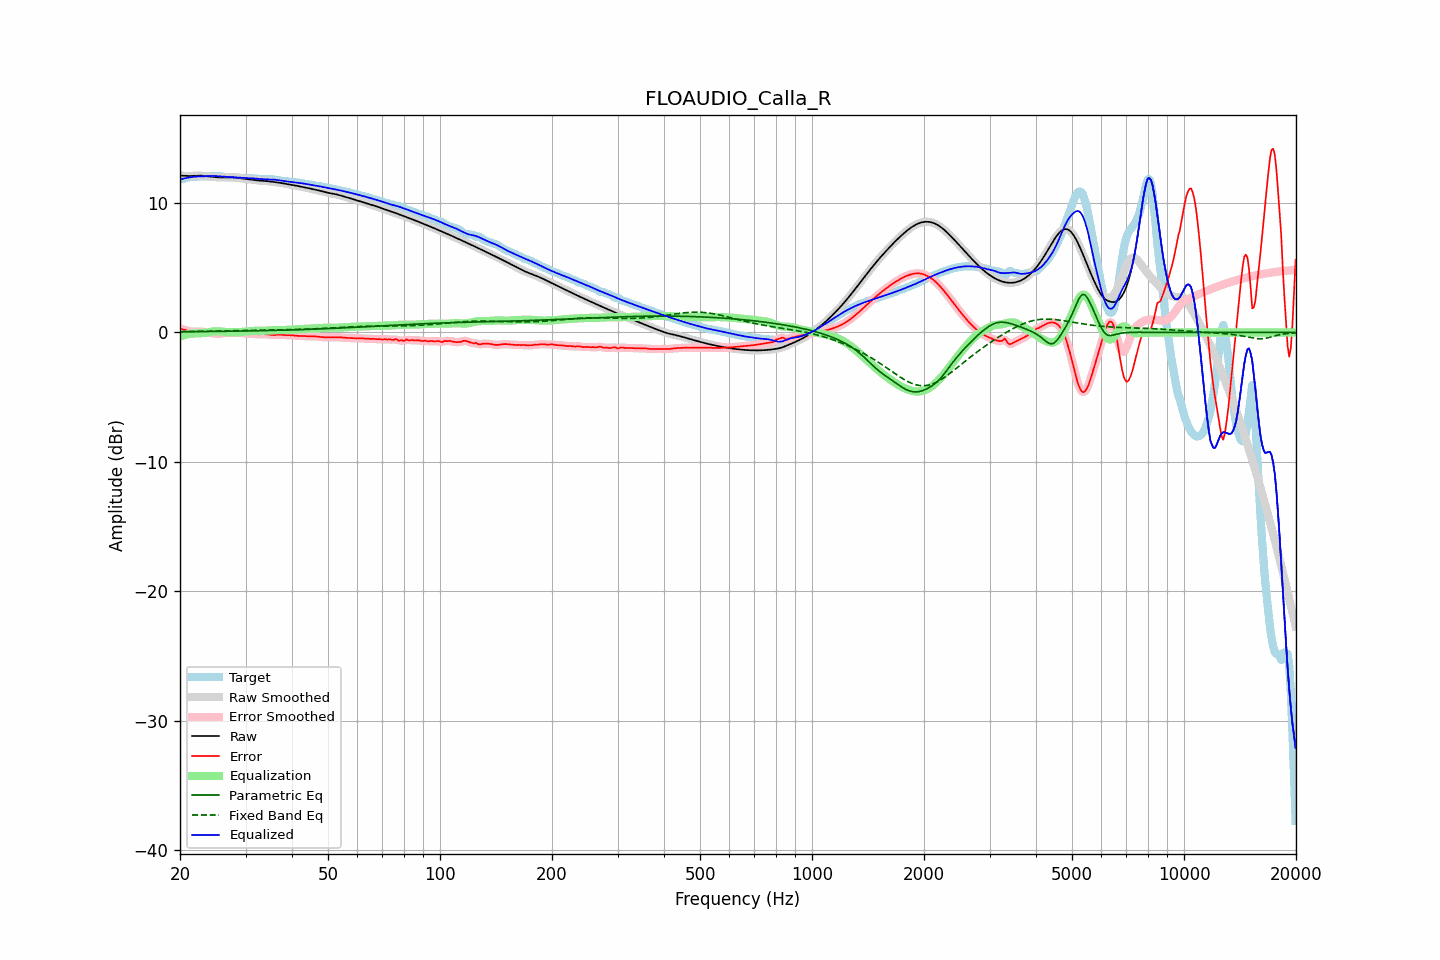

Values plotted in this chart, from the file beside it:
frequency, raw, error, smoothed, error_smoothed, equalization, parametric_eq, fixed_band_eq, equalized_raw, equalized_smoothed, target
20.00, 12.13, 0.30, 12.13, 0.30, -0.30, 0.05, 0.06, 11.82, 11.83, 11.83
20.20, 12.12, 0.27, 12.12, 0.26, -0.26, 0.05, 0.06, 11.86, 11.86, 11.85
20.40, 12.11, 0.23, 12.11, 0.23, -0.22, 0.05, 0.07, 11.89, 11.89, 11.88
20.61, 12.11, 0.19, 12.11, 0.19, -0.19, 0.05, 0.07, 11.92, 11.92, 11.91
20.81, 12.10, 0.15, 12.10, 0.15, -0.16, 0.06, 0.07, 11.94, 11.94, 11.95
21.02, 12.10, 0.12, 12.10, 0.12, -0.13, 0.06, 0.07, 11.97, 11.97, 11.98
21.23, 12.09, 0.09, 12.10, 0.09, -0.11, 0.06, 0.07, 11.99, 11.99, 12.01
21.44, 12.10, 0.07, 12.10, 0.08, -0.09, 0.06, 0.07, 12.01, 12.01, 12.03
21.66, 12.11, 0.07, 12.11, 0.07, -0.08, 0.06, 0.08, 12.03, 12.03, 12.04
21.87, 12.12, 0.07, 12.12, 0.07, -0.07, 0.06, 0.08, 12.04, 12.04, 12.05
22.09, 12.12, 0.07, 12.12, 0.07, -0.07, 0.06, 0.08, 12.05, 12.05, 12.05
22.31, 12.13, 0.08, 12.13, 0.08, -0.07, 0.06, 0.08, 12.06, 12.06, 12.05
22.54, 12.13, 0.08, 12.13, 0.08, -0.07, 0.07, 0.09, 12.06, 12.06, 12.05
22.76, 12.13, 0.07, 12.12, 0.07, -0.06, 0.07, 0.09, 12.07, 12.07, 12.05
22.99, 12.12, 0.06, 12.12, 0.06, -0.05, 0.07, 0.09, 12.07, 12.07, 12.06
23.22, 12.10, 0.04, 12.10, 0.04, -0.03, 0.07, 0.09, 12.07, 12.07, 12.07
23.45, 12.09, 0.01, 12.09, 0.01, -0.01, 0.07, 0.09, 12.08, 12.08, 12.08
23.69, 12.08, -0.01, 12.08, -0.01, 0.01, 0.07, 0.10, 12.08, 12.08, 12.09
23.92, 12.06, -0.03, 12.06, -0.03, 0.03, 0.07, 0.10, 12.09, 12.09, 12.09
24.16, 12.05, -0.05, 12.05, -0.05, 0.05, 0.07, 0.10, 12.09, 12.09, 12.10
24.40, 12.03, -0.06, 12.03, -0.06, 0.06, 0.08, 0.10, 12.10, 12.10, 12.10
24.65, 12.02, -0.08, 12.02, -0.08, 0.08, 0.08, 0.11, 12.10, 12.10, 12.10
24.89, 12.01, -0.09, 12.01, -0.09, 0.09, 0.08, 0.11, 12.10, 12.10, 12.10
25.14, 12.00, -0.09, 12.00, -0.09, 0.09, 0.08, 0.11, 12.09, 12.09, 12.09
25.39, 11.99, -0.10, 11.99, -0.09, 0.09, 0.08, 0.12, 12.08, 12.08, 12.09
25.65, 11.99, -0.09, 11.99, -0.09, 0.08, 0.08, 0.12, 12.07, 12.07, 12.07
25.91, 11.98, -0.08, 11.98, -0.07, 0.07, 0.09, 0.12, 12.05, 12.05, 12.06
26.16, 11.98, -0.06, 11.98, -0.06, 0.06, 0.09, 0.12, 12.04, 12.04, 12.04
26.43, 11.99, -0.04, 11.99, -0.04, 0.04, 0.09, 0.13, 12.03, 12.03, 12.03
26.69, 11.99, -0.02, 11.99, -0.02, 0.03, 0.09, 0.13, 12.02, 12.02, 12.01
26.96, 11.99, -0.01, 11.99, -0.01, 0.02, 0.09, 0.13, 12.02, 12.02, 12.00
27.23, 11.99, -0.01, 11.99, -0.01, 0.02, 0.09, 0.14, 12.01, 12.01, 12.00
27.50, 11.99, -0.01, 11.99, -0.01, 0.01, 0.10, 0.14, 12.01, 12.01, 12.00
27.77, 11.99, -0.02, 11.99, -0.02, 0.01, 0.10, 0.14, 12.00, 12.00, 12.00
28.05, 11.98, -0.02, 11.98, -0.02, 0.02, 0.10, 0.14, 11.99, 11.99, 12.00
28.33, 11.96, -0.03, 11.97, -0.03, 0.02, 0.10, 0.15, 11.98, 11.98, 11.99
28.62, 11.95, -0.03, 11.95, -0.03, 0.02, 0.10, 0.15, 11.98, 11.98, 11.98
28.90, 11.94, -0.03, 11.94, -0.03, 0.03, 0.11, 0.15, 11.97, 11.97, 11.96
29.19, 11.92, -0.03, 11.92, -0.03, 0.04, 0.11, 0.16, 11.96, 11.96, 11.95
29.48, 11.90, -0.04, 11.90, -0.04, 0.05, 0.11, 0.16, 11.95, 11.95, 11.94
29.78, 11.89, -0.05, 11.89, -0.05, 0.06, 0.11, 0.16, 11.94, 11.94, 11.94
30.08, 11.87, -0.07, 11.87, -0.07, 0.07, 0.12, 0.16, 11.94, 11.94, 11.94
30.38, 11.85, -0.09, 11.85, -0.09, 0.08, 0.12, 0.17, 11.93, 11.93, 11.94
30.68, 11.83, -0.10, 11.83, -0.10, 0.09, 0.12, 0.17, 11.93, 11.93, 11.94
30.99, 11.82, -0.11, 11.82, -0.11, 0.11, 0.12, 0.17, 11.92, 11.92, 11.93
31.30, 11.80, -0.12, 11.80, -0.12, 0.12, 0.12, 0.17, 11.92, 11.92, 11.92
31.61, 11.78, -0.12, 11.78, -0.12, 0.12, 0.13, 0.17, 11.91, 11.91, 11.91
31.93, 11.77, -0.13, 11.77, -0.13, 0.13, 0.13, 0.18, 11.90, 11.90, 11.90
32.24, 11.76, -0.13, 11.76, -0.13, 0.13, 0.13, 0.18, 11.88, 11.88, 11.89
32.57, 11.75, -0.14, 11.75, -0.13, 0.13, 0.13, 0.18, 11.87, 11.87, 11.88
32.89, 11.74, -0.13, 11.74, -0.13, 0.13, 0.14, 0.18, 11.86, 11.86, 11.87
33.22, 11.73, -0.13, 11.73, -0.13, 0.13, 0.14, 0.18, 11.86, 11.86, 11.86
33.55, 11.72, -0.12, 11.72, -0.12, 0.13, 0.14, 0.19, 11.86, 11.86, 11.84
33.89, 11.71, -0.12, 11.71, -0.13, 0.14, 0.15, 0.19, 11.85, 11.85, 11.84
34.23, 11.70, -0.14, 11.70, -0.14, 0.15, 0.15, 0.19, 11.85, 11.85, 11.84
34.57, 11.69, -0.15, 11.69, -0.15, 0.16, 0.15, 0.19, 11.84, 11.84, 11.84
34.92, 11.67, -0.18, 11.67, -0.17, 0.16, 0.15, 0.19, 11.84, 11.84, 11.85
35.27, 11.66, -0.19, 11.66, -0.19, 0.17, 0.16, 0.19, 11.83, 11.83, 11.84
35.62, 11.64, -0.19, 11.64, -0.19, 0.18, 0.16, 0.20, 11.82, 11.82, 11.83
35.97, 11.63, -0.19, 11.63, -0.19, 0.18, 0.16, 0.20, 11.81, 11.81, 11.81
... 635 more rows
